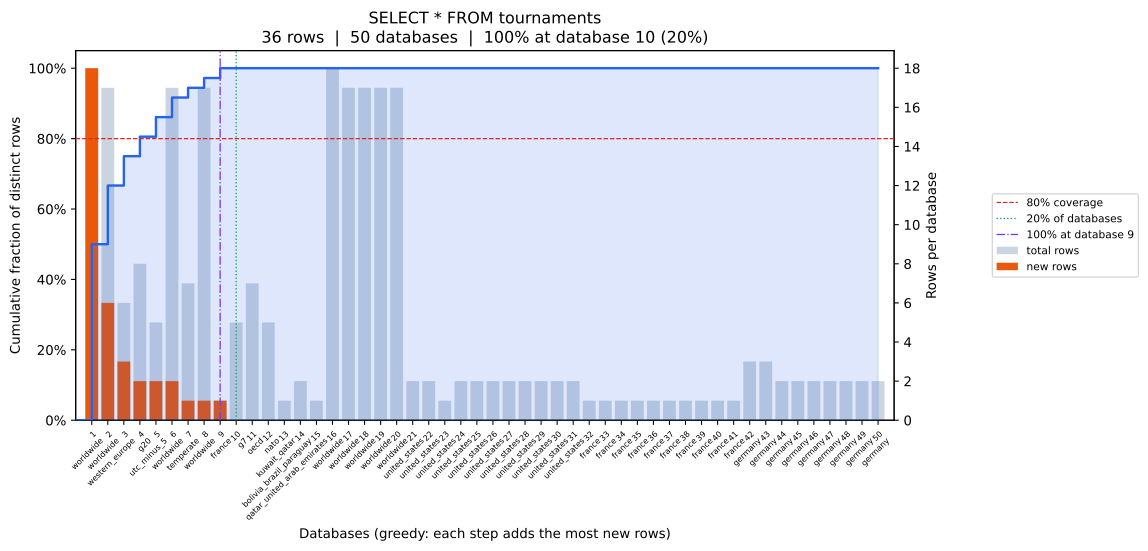

The table this chart was drawn from, first rows:
position, database, coverage_pct, total_rows, new_unique_rows
0, worldwide, 50.0, 18, 18
1, worldwide, 66.67, 17, 6
2, western_europe, 75.0, 6, 3
3, g20, 80.56, 8, 2
4, utc_minus_5, 86.11, 5, 2
5, worldwide, 91.67, 17, 2
6, temperate, 94.44, 7, 1
7, worldwide, 97.22, 17, 1
8, france, 100.0, 1, 1
9, g7, 100.0, 5, 0
10, oecd, 100.0, 7, 0
11, nato, 100.0, 5, 0
12, kuwait_qatar, 100.0, 1, 0
13, bolivia_brazil_paraguay, 100.0, 2, 0
14, qatar_united_arab_emirates, 100.0, 1, 0
15, worldwide, 100.0, 18, 0
16, worldwide, 100.0, 17, 0
17, worldwide, 100.0, 17, 0
18, worldwide, 100.0, 17, 0
19, worldwide, 100.0, 17, 0
20, united_states, 100.0, 2, 0
21, united_states, 100.0, 2, 0
22, united_states, 100.0, 1, 0
23, united_states, 100.0, 2, 0
24, united_states, 100.0, 2, 0
25, united_states, 100.0, 2, 0
26, united_states, 100.0, 2, 0
27, united_states, 100.0, 2, 0
28, united_states, 100.0, 2, 0
29, united_states, 100.0, 2, 0
30, united_states, 100.0, 2, 0
31, france, 100.0, 1, 0
32, france, 100.0, 1, 0
33, france, 100.0, 1, 0
34, france, 100.0, 1, 0
35, france, 100.0, 1, 0
36, france, 100.0, 1, 0
37, france, 100.0, 1, 0
38, france, 100.0, 1, 0
39, france, 100.0, 1, 0
40, france, 100.0, 1, 0
41, germany, 100.0, 3, 0
42, germany, 100.0, 3, 0
43, germany, 100.0, 2, 0
44, germany, 100.0, 2, 0
45, germany, 100.0, 2, 0
46, germany, 100.0, 2, 0
47, germany, 100.0, 2, 0
48, germany, 100.0, 2, 0
49, germany, 100.0, 2, 0
